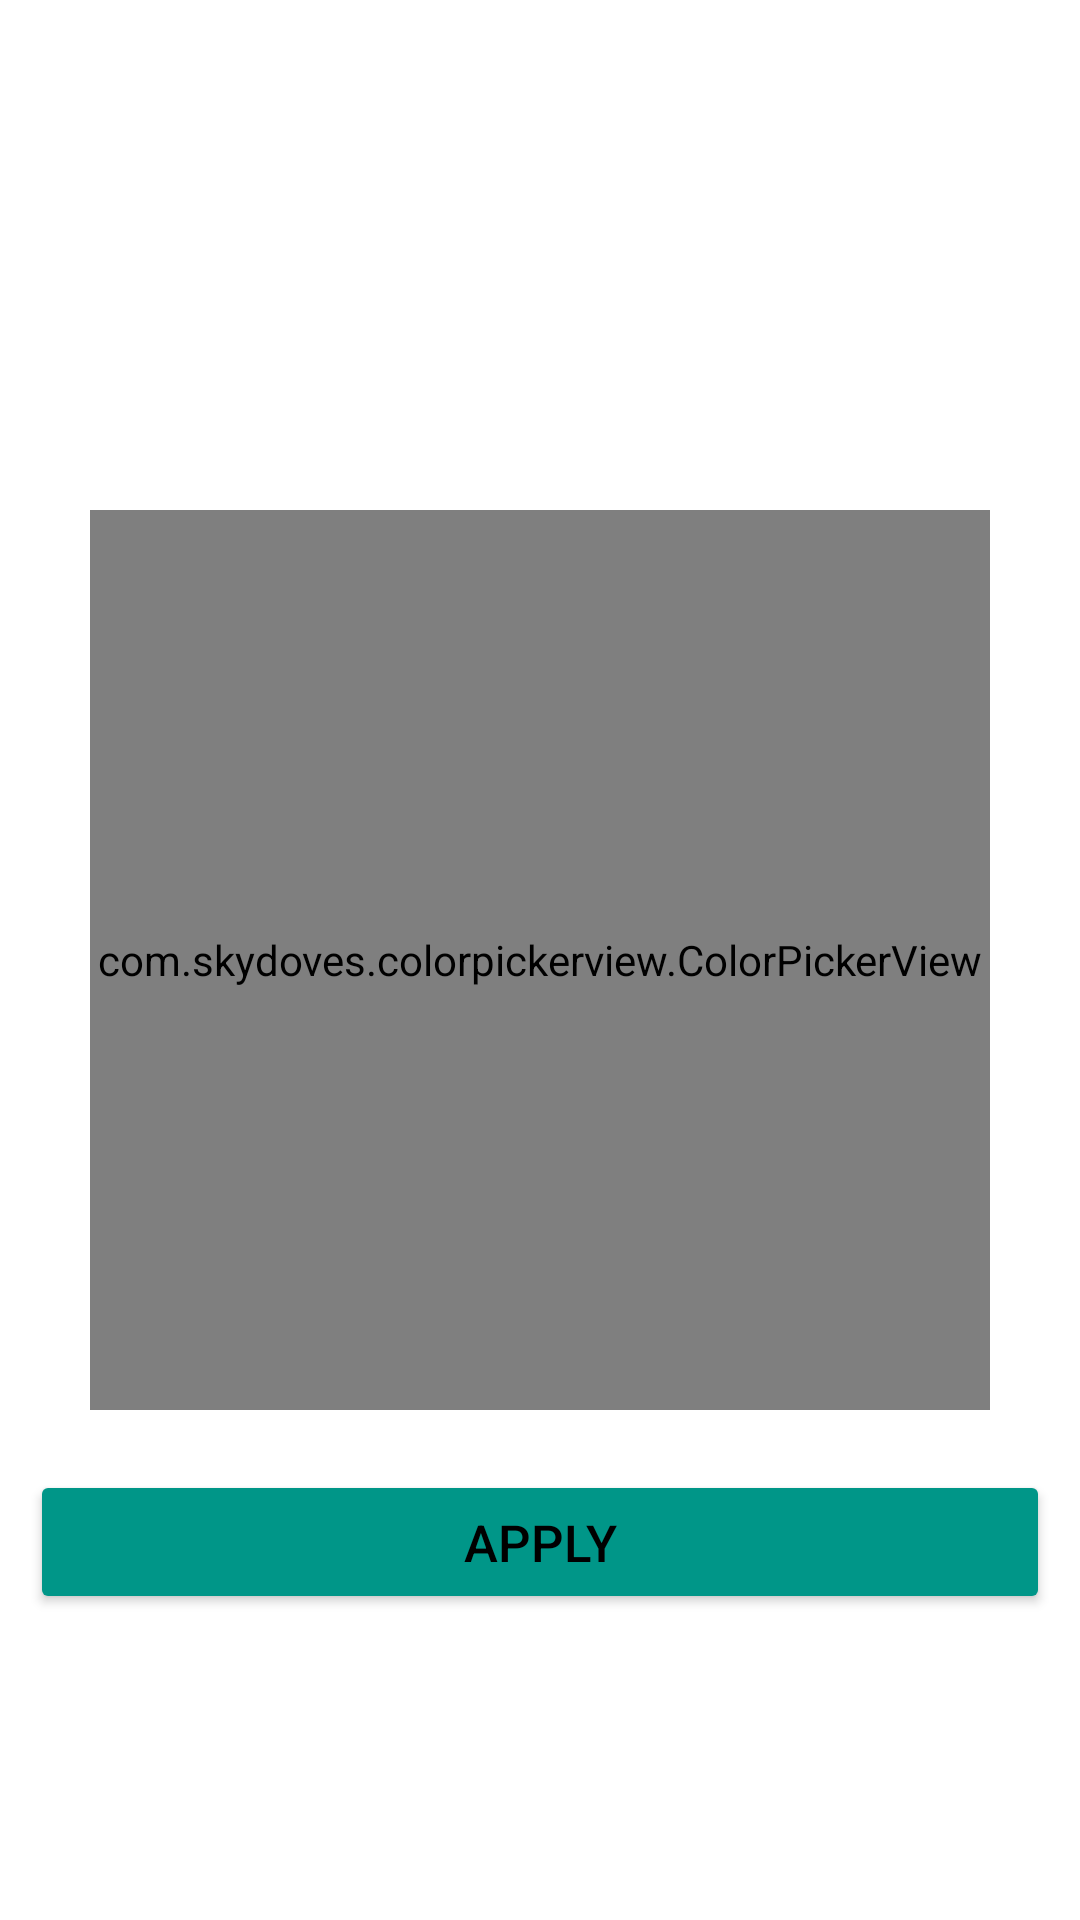

Android layout source for this screen:
<!-- AndroidManifest.xml: application theme AppTheme -->
<!-- res/layout/color_picker_dialog_layout.xml -->
<?xml version="1.0" encoding="utf-8"?>
<androidx.constraintlayout.widget.ConstraintLayout android:layout_width="match_parent"
    xmlns:app="http://schemas.android.com/apk/res-auto"
    android:padding="10dp"
    android:layout_height="match_parent"
    xmlns:android="http://schemas.android.com/apk/res/android">

    <com.skydoves.colorpickerview.ColorPickerView
        android:layout_width="300dp"
        android:layout_height="300dp"
        android:background="@android:color/transparent"
        android:id="@+id/color_picker"
        app:actionMode="last"
        app:debounceDuration="200"
        app:initialColor="@color/colorPrimary"
        app:layout_constraintBottom_toBottomOf="parent"
        app:layout_constraintEnd_toEndOf="parent"
        app:layout_constraintStart_toStartOf="parent"
        app:layout_constraintTop_toTopOf="parent"
        app:preferenceName="MyColorPicker" />

    <Button
        android:id="@+id/btn_apply"
        android:layout_width="match_parent"
        android:layout_height="wrap_content"
        app:layout_constraintEnd_toEndOf="parent"
        android:layout_marginTop="20dp"
        android:textSize="17sp"
        android:text="Apply"
        app:layout_constraintStart_toStartOf="parent"
        app:layout_constraintTop_toBottomOf="@+id/color_picker" />


</androidx.constraintlayout.widget.ConstraintLayout>
<!-- resources referenced by this layout -->
<resources>
  <color name="colorPrimary">#009688</color>
  <style name="AppTheme" parent="Theme.MaterialComponents.DayNight.NoActionBar">
          <item name="colorPrimary">@color/colorPrimary</item>
          <item name="colorPrimaryDark">@color/colorPrimaryDark</item>
          <item name="colorAccent">@color/colorAccent</item>
          <item name="colorButtonNormal">@color/colorPrimary</item>
          <item name="android:textColor">@color/colorText</item>
          <item name="android:statusBarColor">@color/statusBarColor</item>  
          <item name="android:textColorHint">@color/hintColor</item> 
          <item name="colorBackgroundFloating">@color/colorBackgroundFloating</item>
  
      </style>
  <color name="colorPrimaryDark">#3700B3</color>
  <color name="colorAccent">#009688</color>
  <color name="colorText">#000000</color>
  <color name="statusBarColor">@color/white</color>
  <color name="hintColor">#9E9E9E</color>
  <color name="colorBackgroundFloating">#E3DFDF</color>
  <color name="white">@android:color/white</color>
</resources>
